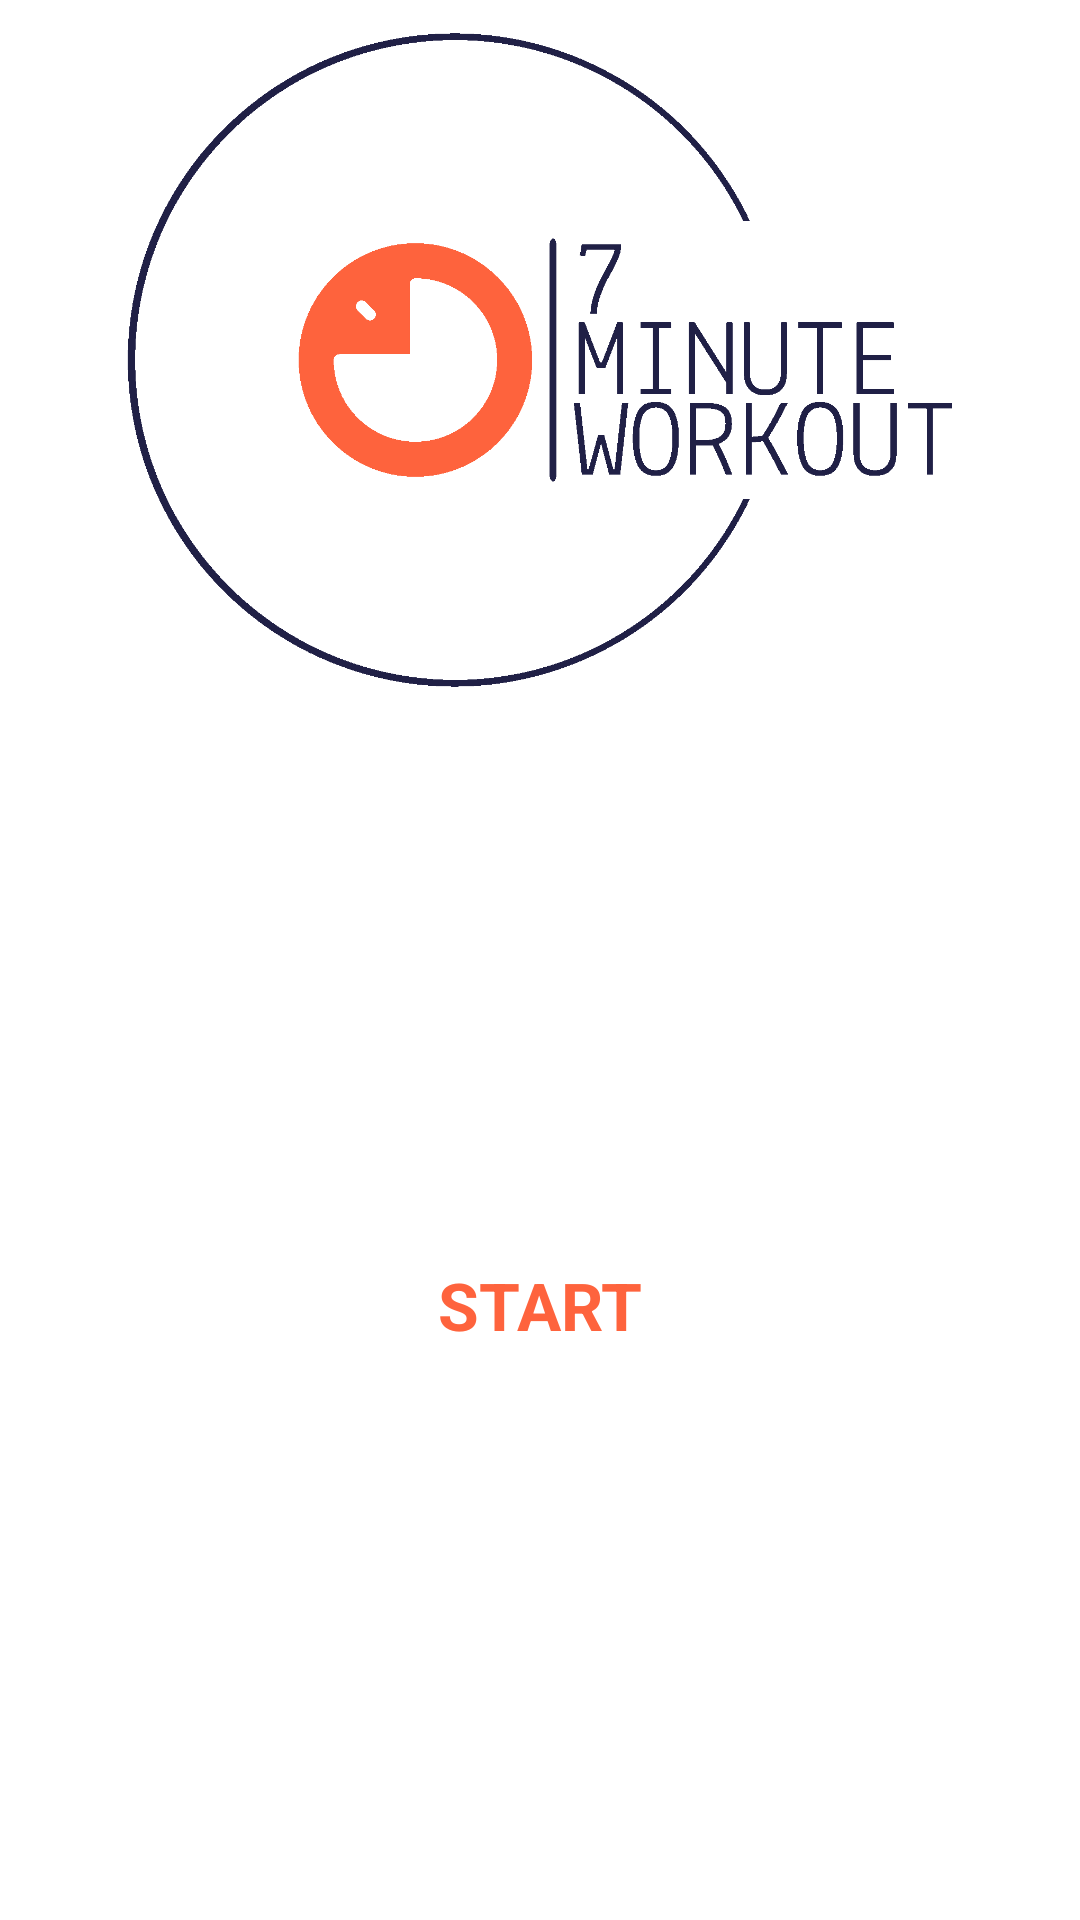

Android layout source for this screen:
<!-- AndroidManifest.xml: application theme Theme.7MinuteWorkout -->
<!-- res/layout/activity_main.xml -->
<?xml version="1.0" encoding="utf-8"?>
<androidx.constraintlayout.widget.ConstraintLayout xmlns:android="http://schemas.android.com/apk/res/android"
    xmlns:app="http://schemas.android.com/apk/res-auto"
    xmlns:tools="http://schemas.android.com/tools"
    android:layout_width="match_parent"
    android:layout_height="match_parent"
    android:padding="@dimen/padding_global"
    tools:context=".MainActivity"
    android:background="@color/white">

   <ImageView
      android:id="@+id/iv_logo"
       android:layout_width="match_parent"
       android:layout_height="@dimen/size_logo_h"
       android:src="@drawable/logo_7mw"
       app:layout_constraintTop_toTopOf="parent"
       android:contentDescription="@string/cd_app_logo" />

   <FrameLayout
       android:id="@+id/fl_button_wrapper"
       android:layout_width="150dp"
       android:layout_height="150dp" 
       android:layout_marginTop="@dimen/margin_elements"
       app:layout_constraintBottom_toBottomOf="parent"
       app:layout_constraintTop_toBottomOf="@+id/iv_logo"
       app:layout_constraintStart_toStartOf="parent"
       app:layout_constraintEnd_toEndOf="parent"
       android:background="@drawable/item_circular_accent_border_ripple_background">
         
      <TextView
          android:layout_width="wrap_content"
          android:layout_height="wrap_content"
          android:text="@string/label_start"
          android:textAllCaps="true"
          android:layout_gravity="center"
          android:textColor="@color/primary"
          android:textSize="@dimen/size_button_text"
          android:textStyle="bold" />
   </FrameLayout>


</androidx.constraintlayout.widget.ConstraintLayout>
<!-- resources referenced by this layout -->
<resources>
  <color name="primary">#FFFE633D</color>
  <color name="white">#FFFFFFFF</color>
  <dimen name="margin_elements">10dp</dimen>
  <dimen name="padding_global">10dp</dimen>
  <dimen name="size_button_text">22sp</dimen>
  <dimen name="size_logo_h">220dp</dimen>
  <!-- drawable logo_7mw: png bitmap (drawable, 30573 bytes) -->
  <string name="cd_app_logo">App logo</string>
  <string name="label_start">start</string>
  <style name="Theme.7MinuteWorkout" parent="Theme.MaterialComponents.DayNight.NoActionBar">
          
          <item name="colorPrimary">@color/primary</item>
          <item name="colorPrimaryVariant">@color/primary_variant</item>
          <item name="colorOnPrimary">@color/white</item>
          
          <item name="colorSecondary">@color/secondary</item>
          <item name="colorSecondaryVariant">@color/secondary_variant</item>
          <item name="colorOnSecondary">@color/black</item>
          
          <item name="android:statusBarColor" tools:targetApi="l">?attr/colorPrimaryVariant</item>
          
      </style>
  <color name="primary_variant">#FFE53811</color>
  <color name="secondary">#FF3DD7FE</color>
  <color name="secondary_variant">#FF008BDE</color>
  <color name="black">#FF000000</color>
</resources>
